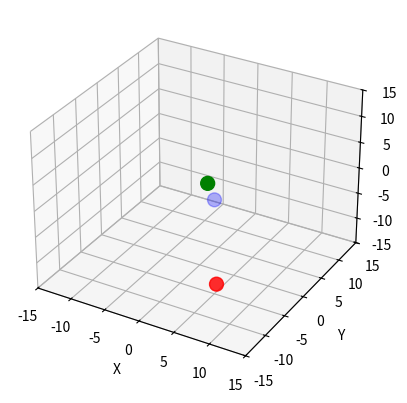

Write Python code to recreate this figure.
import numpy as np
import matplotlib.pyplot as plt
import math
from matplotlib.animation import FuncAnimation

def s_function(t):
    e_0 = 8.854e-12
    r_1 = np.array([7, -8, -10])
    r_2 = np.array([4, -5, 6])
    r_3 = np.array([1, 2, -3])
    m = 5
    q_1 = -5e-6
    q_2 = 4e-6
    q_3 = -5e-6

    k = 1 / (4 * math.pi * e_0)

    F_12 = ((q_1 * q_2 * k) / np.linalg.norm(r_1 - r_2)) * ((r_1 - r_2) / np.linalg.norm(r_1 - r_2))
    F_13 = ((q_1 * q_3 * k) / np.linalg.norm(r_1 - r_3)) * ((r_1 - r_3) / np.linalg.norm(r_1 - r_3))
    F_23 = ((q_2 * q_3 * k) / np.linalg.norm(r_2 - r_3)) * ((r_2 - r_3) / np.linalg.norm(r_2 - r_3))

    F_q1 = F_12 + F_13
    F_q2 = F_23 - F_13
    F_q3 = -(F_23 + F_12)

    a1 = F_q1 / m
    a2 = F_q2 / m
    a3 = F_q3 / m

    s1 = 0.5 * a1 * t**2
    s2 = 0.5 * a2 * t**2
    s3 = 0.5 * a3 * t**2

    return r_1 + s1, r_2 + s2, r_3 + s3

# Setup figure dan axes 3D
fig = plt.figure()
ax = fig.add_subplot(111, projection='3d')
ax.set_xlim(-15, 15)
ax.set_ylim(-15, 15)
ax.set_zlim(-15, 15)
ax.set_xlabel('X')
ax.set_ylabel('Y')
ax.set_zlabel('Z')

# Mendapatkan posisi awal (t=0)
init_pos = s_function(0)
x_init = [init_pos[0][0], init_pos[1][0], init_pos[2][0]]
y_init = [init_pos[0][1], init_pos[1][1], init_pos[2][1]]
z_init = [init_pos[0][2], init_pos[1][2], init_pos[2][2]]

# Warna berbeda untuk tiap muatan
colors = ['red', 'green', 'blue'] #red :q1, green :q2, blue:q3

# Inisialisasi scatter plot dengan posisi awal
scatter = ax.scatter(x_init, y_init, z_init, c=colors, s=100)

def init():
    # Set posisi awal pada scatter plot 3D
    scatter._offsets3d = (x_init, y_init, z_init)
    return scatter,

def update(frame):
    t = frame * 0.1  # Menambahkan waktu dalam animasi
    s1, s2, s3 = s_function(t)
    
    x_data = [s1[0], s2[0], s3[0]]
    y_data = [s1[1], s2[1], s3[1]]
    z_data = [s1[2], s2[2], s3[2]]
    
    scatter._offsets3d = (x_data, y_data, z_data)
    scatter.set_color(colors)
    return scatter,

ani = FuncAnimation(fig, update, frames=5000, init_func=init, interval=50, blit=False)
plt.show()
